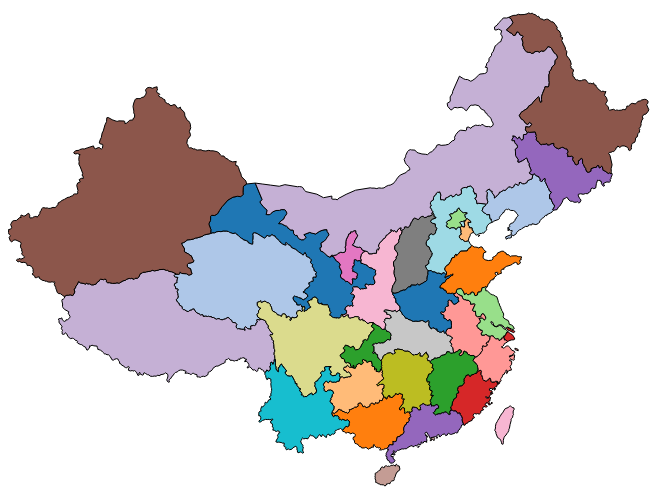
D3 v3 page, settled after 360 driven frames (6 s of simulated time); the page loaded 1 data file(s).



var width = 700,
	height = 700;

var svg = d3.select("body").append("svg")
	.attr("width", width)
	.attr("height", height);

//定义地图的投影
var projection = d3.geo.mercator()
					.center([107, 31])
					.scale(600)
    				.translate([width/2, height/2]);

//定义地形路径生成器
var path = d3.geo.path()
			.projection(projection);	//设定投影

//颜色比例尺
var color = d3.scale.category20();
console.log(color(0))
//请求china.geojson
d3.json("china.geojson", function(error, root) {

	if (error)
		return console.error(error);

	var groups = svg.append("g");

	groups.selectAll("path")
			.data( root.features )
			.enter()
			.append("path")
			.attr("class","province")
			.style("fill", function(d,i){
				return color(i);
			})
			.attr("d", path );	//使用路径生成器

});

//请求southchinasea.svg
d3.xml("southchinasea.svg", function(error, xmlDocument) {
	svg.html(function(d){
		return d3.select(this).html() + xmlDocument.getElementsByTagName("g")[0].outerHTML;
	});

	d3.select("#southchinasea")
		.attr("transform","translate(540,410)scale(0.5)")
		.attr("class","southchinasea");

});




### data: china.geojson
{
 "type": "FeatureCollection",
 "features": [
  {
   "type": "Feature",
   "properties": {
    "id": 1,
    "name": "甘肃"
   },
   "geometry": {
    "type": "Polygon",
    "coordinates": "[... 1 items]"
   }
  },
  {
   "type": "Feature",
   "properties": {
    "id": 2,
    "name": "青海"
   },
   "geometry": {
    "type": "Polygon",
    "coordinates": "[... 1 items]"
   }
  },
  {
   "type": "Feature",
   "properties": {
    "id": 3,
    "name": "广西"
   },
   "geometry": {
    "type": "Polygon",
    "coordinates": "[... 1 items]"
   }
  },
  {
   "type": "Feature",
   "properties": {
    "id": 4,
    "name": "贵州"
   },
   "geometry": {
    "type": "Polygon",
    "coordinates": "[... 1 items]"
   }
  },
  {
   "type": "Feature",
   "properties": {
    "id": 5,
    "name": "重庆"
   },
   "geometry": {
    "type": "Polygon",
    "coordinates": "[... 1 items]"
   }
  },
  {
   "type": "Feature",
   "properties": {
    "id": 6,
    "name": "北京"
   },
   "geometry": {
    "type": "Polygon",
    "coordinates": "[... 1 items]"
   }
  },
  {
   "type": "Feature",
   "properties": {
    "id": 7,
    "name": "福建"
   },
   "geometry": {
    "type": "MultiPolygon",
    "coordinates": "[... 2 items]"
   }
  },
  {
   "type": "Feature",
   "properties": {
    "id": 8,
    "name": "安徽"
   },
   "geometry": {
    "type": "Polygon",
    "coordinates": "[... 1 items]"
   }
  },
  "... 26 more items"
 ]
}